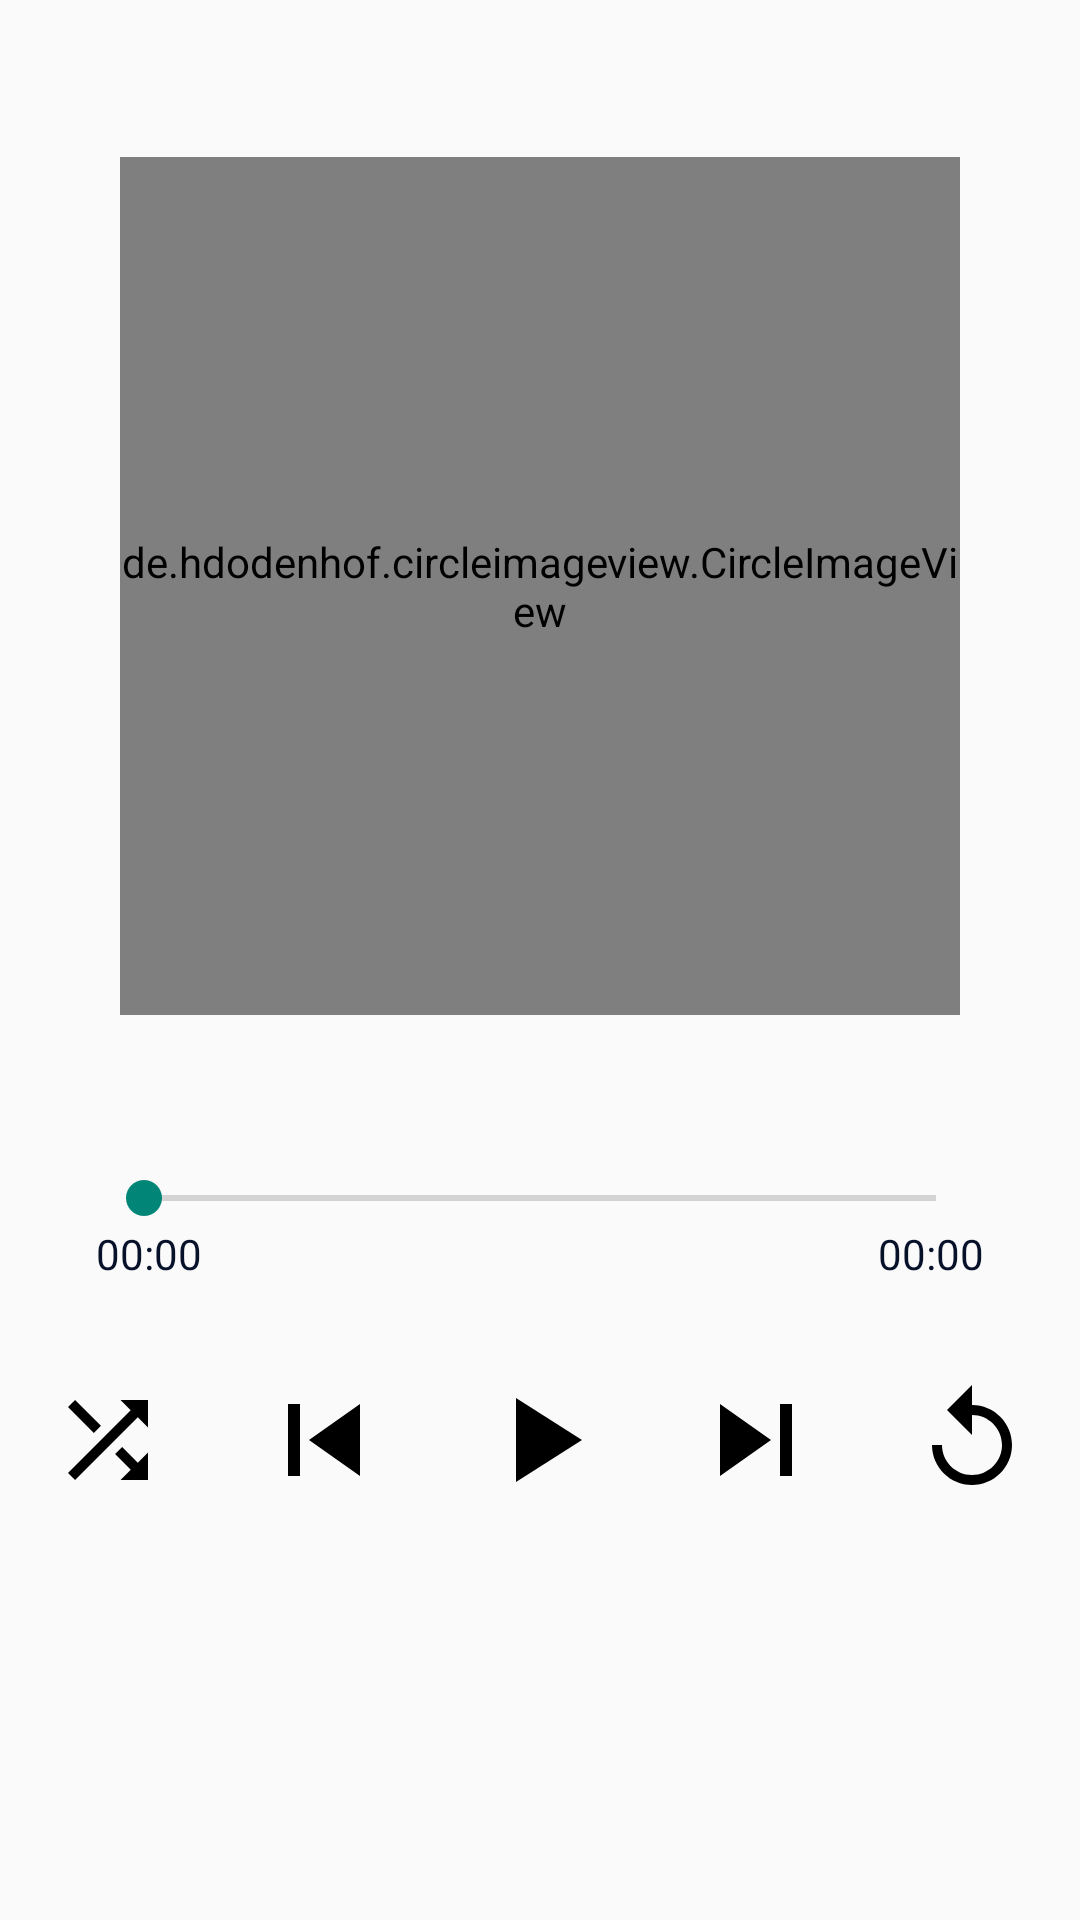

Android layout source for this screen:
<!-- AndroidManifest.xml: application theme AppTheme -->
<!-- res/layout/fragment_play_song.xml -->
<?xml version="1.0" encoding="utf-8"?>
<androidx.constraintlayout.widget.ConstraintLayout xmlns:android="http://schemas.android.com/apk/res/android"
    xmlns:app="http://schemas.android.com/apk/res-auto"
    xmlns:tools="http://schemas.android.com/tools"
    android:id="@+id/main"
    android:layout_width="match_parent"
    android:layout_height="match_parent">


    <de.hdodenhof.circleimageview.CircleImageView
        android:id="@+id/img_song"
        android:layout_width="match_parent"
        android:layout_height="286dp"
        android:layout_margin="@dimen/define_dimen_40"
        android:src="@drawable/image_no_available"
        app:layout_constraintBottom_toTopOf="@+id/seekBar"
        app:layout_constraintTop_toTopOf="parent"
        tools:layout_editor_absoluteX="40dp" />

    <ImageButton
        android:id="@+id/imgbtn_shuffle"
        android:layout_width="@dimen/define_dimen_70"
        android:layout_height="@dimen/define_dimen_70"
        android:contentDescription="@string/label_imgbutton"
        android:background="?attr/selectableItemBackgroundBorderless"
        app:layout_constraintBottom_toTopOf="@+id/guideline6"
        app:layout_constraintEnd_toStartOf="@+id/guideline2"
        app:layout_constraintStart_toStartOf="parent"
        app:layout_constraintTop_toTopOf="@+id/guideline7"
        app:srcCompat="@drawable/ic_shuffle"
        tools:ignore="DuplicateSpeakableTextCheck" />

    <ImageButton
        android:id="@+id/imgbtn_playback"
        android:layout_width="@dimen/define_dimen_70"
        android:layout_height="@dimen/define_dimen_70"
        android:contentDescription="@string/label_imgbutton"
        android:background="?attr/selectableItemBackgroundBorderless"
        app:layout_constraintBottom_toTopOf="@+id/guideline6"
        app:layout_constraintEnd_toStartOf="@+id/guideline3"
        app:layout_constraintStart_toStartOf="@+id/guideline2"
        app:layout_constraintTop_toTopOf="@+id/guideline7"
        app:srcCompat="@drawable/ic_skip_previous" />

    <ImageButton
        android:id="@+id/imgbtn_next"
        android:layout_width="@dimen/define_dimen_70"
        android:layout_height="@dimen/define_dimen_70"
        android:contentDescription="@string/label_imgbutton"
        app:layout_constraintBottom_toTopOf="@+id/guideline6"
        android:background="?attr/selectableItemBackgroundBorderless"
        app:layout_constraintEnd_toStartOf="@+id/guideline5"
        app:layout_constraintStart_toStartOf="@+id/guideline4"
        app:layout_constraintTop_toTopOf="@+id/guideline7"
        app:srcCompat="@drawable/ic_next" />

    <ImageButton
        android:id="@+id/imgbtn_play"
        android:layout_width="@dimen/define_dimen_70"
        android:layout_height="@dimen/define_dimen_70"
        android:contentDescription="@string/label_imgbutton"
        android:background="?attr/selectableItemBackgroundBorderless"
        app:layout_constraintBottom_toTopOf="@+id/guideline6"
        app:layout_constraintEnd_toStartOf="@+id/guideline4"
        app:layout_constraintStart_toStartOf="@+id/guideline3"
        app:layout_constraintTop_toTopOf="@+id/guideline7"
        app:srcCompat="@drawable/ic_play" />

    <ImageButton
        android:id="@+id/imgbtn_replay"
        android:layout_width="@dimen/define_dimen_70"
        android:layout_height="@dimen/define_dimen_70"
        android:contentDescription="@string/label_imgbutton"
        android:background="?attr/selectableItemBackgroundBorderless"
        app:layout_constraintBottom_toTopOf="@+id/guideline6"
        app:layout_constraintEnd_toEndOf="parent"
        app:layout_constraintStart_toStartOf="@+id/guideline5"
        app:layout_constraintTop_toTopOf="@+id/guideline7"
        app:srcCompat="@drawable/ic_replay" />

    <ImageButton
        android:id="@+id/imageButton2"
        android:layout_width="wrap_content"
        android:layout_height="wrap_content"
        android:background="?attr/selectableItemBackgroundBorderless"
        app:layout_constraintBottom_toTopOf="@+id/img_song"
        app:layout_constraintEnd_toEndOf="parent"
        app:layout_constraintHorizontal_bias="0.958"
        app:layout_constraintStart_toStartOf="parent"
        app:layout_constraintTop_toTopOf="parent"
        app:layout_constraintVertical_bias="0.103"
        app:srcCompat="@drawable/ic_more_vert" />

    <TextView
        android:id="@+id/tv_time_current"
        android:layout_width="wrap_content"
        android:layout_height="wrap_content"
        android:text="@string/label_start_time"
        android:textColor="@color/colorPrimaryDark"
        app:layout_constraintEnd_toEndOf="@+id/seekBar"
        app:layout_constraintTop_toBottomOf="@+id/seekBar" />

    <TextView
        android:id="@+id/tv_time_max"
        android:layout_width="wrap_content"
        android:layout_height="wrap_content"
        android:layout_alignParentEnd="true"
        android:text="@string/label_start_time"
        android:textColor="@color/colorPrimaryDark"
        app:layout_constraintStart_toStartOf="@+id/seekBar"
        app:layout_constraintTop_toBottomOf="@+id/seekBar"
        tools:ignore="RelativeOverlap" />

    <androidx.constraintlayout.widget.Guideline
        android:id="@+id/guideline2"
        android:layout_width="wrap_content"
        android:layout_height="wrap_content"
        android:orientation="vertical"
        app:layout_constraintGuide_percent="0.2" />

    <androidx.constraintlayout.widget.Guideline
        android:id="@+id/guideline3"
        android:layout_width="wrap_content"
        android:layout_height="wrap_content"
        android:orientation="vertical"
        app:layout_constraintGuide_percent="0.4" />

    <androidx.constraintlayout.widget.Guideline
        android:id="@+id/guideline4"
        android:layout_width="wrap_content"
        android:layout_height="wrap_content"
        android:orientation="vertical"
        app:layout_constraintGuide_percent="0.6" />

    <androidx.constraintlayout.widget.Guideline
        android:id="@+id/guideline5"
        android:layout_width="wrap_content"
        android:layout_height="wrap_content"
        android:orientation="vertical"
        app:layout_constraintGuide_percent="0.8" />

    <androidx.constraintlayout.widget.Guideline
        android:id="@+id/guideline6"
        android:layout_width="wrap_content"
        android:layout_height="wrap_content"
        android:orientation="horizontal"
        app:layout_constraintGuide_percent="0.8" />

    <androidx.constraintlayout.widget.Guideline
        android:id="@+id/guideline7"
        android:layout_width="wrap_content"
        android:layout_height="wrap_content"
        android:orientation="horizontal"
        app:layout_constraintGuide_percent="0.7" />

    <SeekBar
        android:id="@+id/seekBar"
        android:layout_width="0dp"
        android:layout_height="wrap_content"
        android:layout_marginStart="32dp"
        android:layout_marginEnd="32dp"
        app:layout_constraintBottom_toTopOf="@+id/guideline7"
        app:layout_constraintEnd_toEndOf="parent"
        app:layout_constraintHorizontal_bias="0.0"
        app:layout_constraintStart_toStartOf="parent"
        app:layout_constraintTop_toTopOf="parent"
        app:layout_constraintVertical_bias="0.908" />

    <ImageButton
        android:id="@+id/imageButton3"
        android:layout_width="wrap_content"
        android:layout_height="wrap_content"
        android:background="?attr/selectableItemBackgroundBorderless"
        app:layout_constraintBottom_toTopOf="@+id/seekBar"
        app:layout_constraintEnd_toEndOf="parent"
        app:layout_constraintStart_toStartOf="@+id/guideline5"
        app:layout_constraintTop_toBottomOf="@+id/img_song"
        app:srcCompat="@drawable/ic_add_favorite" />

</androidx.constraintlayout.widget.ConstraintLayout>
<!-- resources referenced by this layout -->
<resources>
  <color name="colorPrimaryDark">#07112a</color>
  <dimen name="define_dimen_40">40dp</dimen>
  <dimen name="define_dimen_70">70dp</dimen>
  <!-- drawable ic_next (drawable) -->
  <vector xmlns:android="http://schemas.android.com/apk/res/android"
      android:width="48dp"
      android:height="48dp"
      android:viewportWidth="24"
      android:viewportHeight="24"
      android:tint="#000000">
      <path android:fillColor="@android:color/white" android:pathData="M6,18l8.5,-6L6,6v12zM16,6v12h2V6h-2z"/>
      
  </vector>
  <!-- drawable ic_play (drawable) -->
  <vector xmlns:android="http://schemas.android.com/apk/res/android"
      android:width="48dp"
      android:height="48dp"
      android:viewportWidth="24"
      android:viewportHeight="24"
      android:tint="#000000">
  
      <path
          android:fillColor="@android:color/white"
          android:pathData="M8,5v14l11,-7z" />
  </vector>
  <!-- drawable ic_replay (drawable) -->
  <vector xmlns:android="http://schemas.android.com/apk/res/android"
      android:width="40dp"
      android:height="40dp"
      android:viewportWidth="24"
      android:viewportHeight="24"
      android:tint="#000000">
      <path android:fillColor="@android:color/white" android:pathData="M12,5V1L7,6l5,5V7c3.31,0 6,2.69 6,6s-2.69,6 -6,6 -6,-2.69 -6,-6H4c0,4.42 3.58,8 8,8s8,-3.58 8,-8 -3.58,-8 -8,-8z"/>
  
  </vector>
  <!-- drawable ic_shuffle (drawable) -->
  <vector xmlns:android="http://schemas.android.com/apk/res/android"
      android:width="40dp"
      android:height="40dp"
      android:viewportWidth="24"
      android:viewportHeight="24"
      android:tint="#000000">
      <path android:fillColor="@android:color/white" android:pathData="M10.59,9.17L5.41,4 4,5.41l5.17,5.17 1.42,-1.41zM14.5,4l2.04,2.04L4,18.59 5.41,20 17.96,7.46 20,9.5L20,4h-5.5zM14.83,13.41l-1.41,1.41 3.13,3.13L14.5,20L20,20v-5.5l-2.04,2.04 -3.13,-3.13z"/>
      
  </vector>
  <!-- drawable ic_skip_previous (drawable) -->
  <vector xmlns:android="http://schemas.android.com/apk/res/android"
      android:width="48dp"
      android:height="48dp"
      android:viewportWidth="24"
      android:viewportHeight="24"
      android:tint="#000000">
      <path android:fillColor="@android:color/white" android:pathData="M6,6h2v12L6,18zM9.5,12l8.5,6L18,6z"/>
      
  </vector>
  <string name="label_imgbutton">imgbutton</string>
  <string name="label_start_time">00:00</string>
  <style name="AppTheme" parent="Theme.AppCompat.Light.NoActionBar">
          
  
          <item name="colorPrimaryDark">#07112a</item>
  
          <item name="drawerArrowStyle">@style/DrawerIcon</item>
          <item name="android:listDivider">@android:color/transparent</item>
      </style>
  <style name="DrawerIcon" parent="Widget.AppCompat.DrawerArrowToggle">
          <item name="color">#AE000000</item>
      </style>
</resources>
